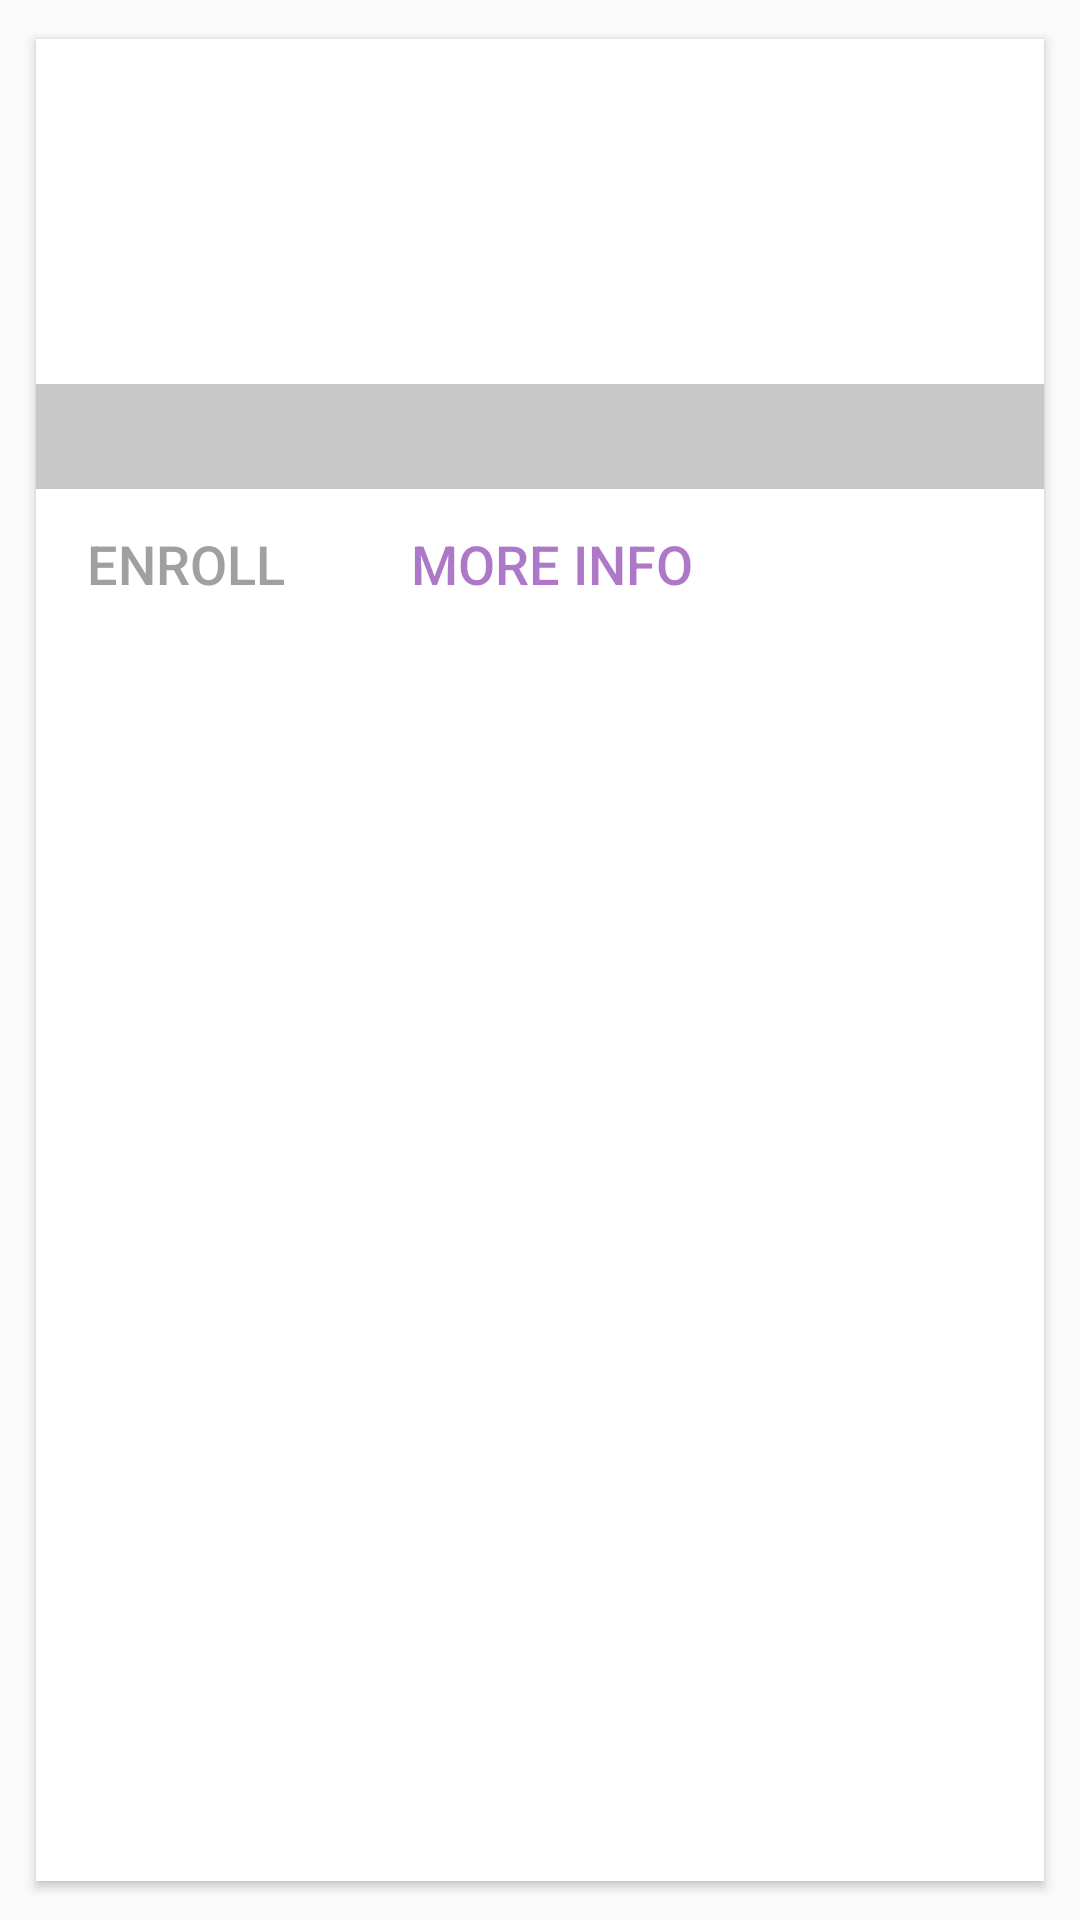

Layout XML and referenced resources for this Android screen:
<!-- AndroidManifest.xml: application theme AppTheme -->
<!-- res/layout/festevent_card.xml -->
<LinearLayout xmlns:android="http://schemas.android.com/apk/res/android"
    xmlns:card_view="http://schemas.android.com/apk/res-auto"
    android:layout_width="match_parent"
    android:layout_height="wrap_content"
    xmlns:app="http://schemas.android.com/apk/res-auto">

    <android.support.v7.widget.CardView
        android:id="@+id/card_view"
        android:layout_width="match_parent"
        android:layout_height="match_parent"
        android:layout_gravity="center"
        android:layout_margin="10dp"
        android:elevation="10dp"

        app:cardUseCompatPadding="true"
        card_view:cardCornerRadius="0dp">

        <RelativeLayout
            android:layout_width="match_parent"
            android:layout_height="match_parent">

            <ImageView
                android:id="@+id/thumbnail"
                android:layout_width="match_parent"
                android:layout_height="150dp"
                android:background="?attr/selectableItemBackgroundBorderless"
                android:scaleType="fitXY" />

            <TextView
                android:id="@+id/schedule"
                style="@style/Base.TextAppearance.AppCompat.Headline"
                android:layout_width="match_parent"
                android:layout_height="35dp"

                android:gravity="center"
                android:background="#757575"
                android:alpha="0.4"
                android:paddingLeft="@dimen/event_schedule_padding"
                android:paddingRight="@dimen/event_schedule_padding"

                android:textColor="@color/event_schedule"
                android:textSize="20dp"
                android:textAllCaps="true"
                android:typeface="monospace"
                android:layout_marginTop="115dp" />

            <TextView
                style="@style/Base.TextAppearance.AppCompat.Body1"
                android:id="@+id/name"
                android:layout_width="match_parent"
                android:layout_height="wrap_content"
                android:layout_below="@id/schedule"
                android:paddingBottom="@dimen/event_name_padding_bottom"
                android:paddingLeft="@dimen/event_schedule_padding"
                android:paddingRight="@dimen/event_schedule_padding"
                android:textColor="@color/event_name"
                android:visibility="gone"
                />

            <Button
                android:id="@+id/participate"
                android:layout_width="100dp"
                android:layout_height="@dimen/button_height"
                android:layout_alignParentRight="false"
                android:layout_below="@id/name"
                android:scaleType="centerCrop"
                android:layout_alignParentLeft="true"
                android:layout_alignParentEnd="false"
                android:background="@drawable/ripple"
                android:textSize="18dp"
                android:clickable="true"
                android:text="Enroll"
                android:textColor="#a0a0a0" />
            <Button
                style="@style/Widget.AppCompat.Button.Borderless"
                android:id="@+id/moreinfo"
                android:layout_width="wrap_content"
                android:layout_height="@dimen/button_height"
                android:layout_below="@id/name"
                android:textColor="@color/colorPrimaryDark"
                android:scaleType="centerCrop"
                android:background="@drawable/ripple"
                android:layout_marginLeft="5dp"
                android:textSize="18dp"
                android:clickable="true"
                android:text="More Info"
                android:paddingLeft="20dp"
                android:layout_alignParentRight="true"
                android:layout_alignParentEnd="true"
                android:layout_toRightOf="@+id/participate"
                android:layout_toEndOf="@+id/participate"
                android:gravity="left|center_vertical"
                android:alpha="0.6" />

        </RelativeLayout>

    </android.support.v7.widget.CardView>

</LinearLayout>
<!-- resources referenced by this layout -->
<resources>
  <color name="colorPrimaryDark">#741EA1</color>
  <color name="event_name">#0d0d0d</color>
  <color name="event_schedule">#ffffff</color>
  <dimen name="button_height">50dp</dimen>
  <dimen name="event_name_padding_bottom">12dp</dimen>
  <dimen name="event_schedule_padding">5dp</dimen>
  <style name="AppTheme" parent="Theme.AppCompat.Light.DarkActionBar">
          
          <item name="colorPrimary">@color/colorPrimary</item>
          <item name="colorPrimaryDark">@color/colorPrimaryDark</item>
          <item name="colorAccent">@color/colorAccent</item>
          <item name="android:windowTranslucentStatus">true</item>
      </style>
  <color name="colorPrimary">#9b26af</color>
  <color name="colorAccent">#68efad</color>
</resources>
